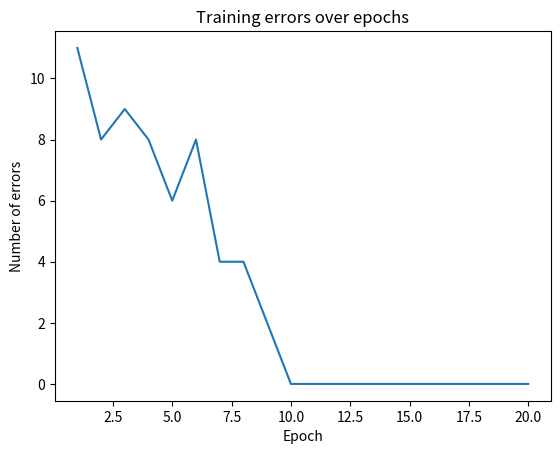
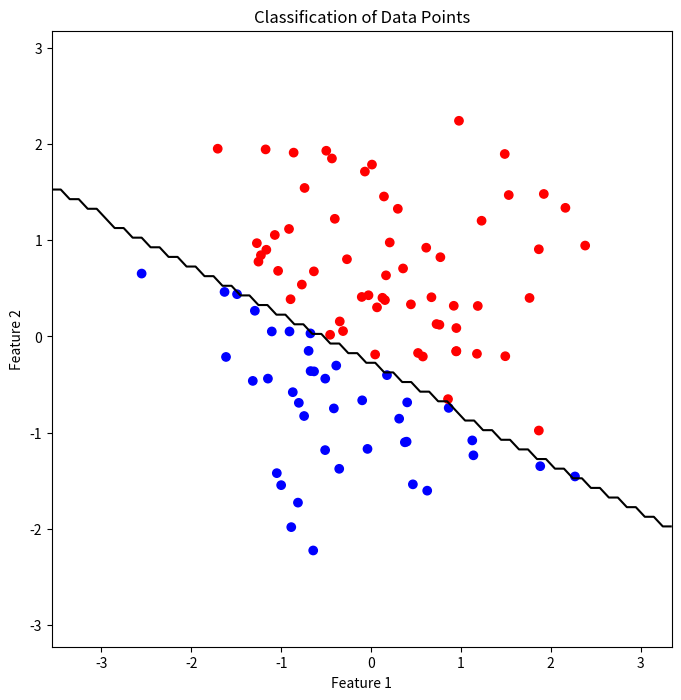

Write Python code to recreate these figures, in order.
import numpy as np
import matplotlib.pyplot as plt

class Perceptron:
    def __init__(self, input_size, learning_rate=0.1):
        self.weights = np.zeros(input_size + 1)  # Inicializa os pesos com zeros
        self.learning_rate = learning_rate

    def predict(self, input_vector):
        activation = np.dot(input_vector, self.weights[1:]) + self.weights[0] #corrigido self.weights
        return 1 if activation >= 0 else -1

    def train(self, training_inputs, labels, num_epochs):
        errors = []
        for epoch in range(num_epochs): #corrigido num_epoch
            error = 0
            for input_vector, label in zip(training_inputs, labels):
                prediction = self.predict(input_vector)
                error += int(label != prediction)
                self.weights[1:] += self.learning_rate * (label - prediction) * input_vector #adicionado input_vector
                self.weights[0] += self.learning_rate * (label - prediction) #adicionado bias update
            errors.append(error)
        self.plot_errors(errors, num_epochs)

    def plot_errors(self, errors, num_epochs):
        plt.plot(range(1, num_epochs + 1), errors)
        plt.xlabel('Epoch')
        plt.ylabel('Number of errors')
        plt.title('Training errors over epochs')
        plt.show()

    def plot_data(self, training_inputs, labels):
        plt.figure(figsize=(8, 8))
        plt.scatter(training_inputs[:, 0], training_inputs[:, 1], c=labels, cmap='bwr')
        x_min, x_max = training_inputs[:, 0].min() - 1, training_inputs[:, 0].max() + 1
        y_min, y_max = training_inputs[:, 1].min() - 1, training_inputs[:, 1].max() + 1
        xx, yy = np.meshgrid(np.arange(x_min, x_max, 0.1), np.arange(y_min, y_max, 0.1))
        z = np.array([self.predict(np.array([x, y])) for x, y in np.c_[xx.ravel(), yy.ravel()]]) #corrigido yy.rate() para yy.ravel()
        z = z.reshape(xx.shape)
        plt.contour(xx, yy, z, levels=[0], colors='k') #corrigido Z para z
        plt.title('Classification of Data Points')
        plt.xlabel('Feature 1')
        plt.ylabel('Feature 2')
        plt.show()

np.random.seed(0)
training_inputs = np.random.randn(100, 2)
labels = np.array([1 if np.dot(x, [1, 2]) + 0.5 > 0 else -1 for x in training_inputs])

perceptron = Perceptron(input_size=2)
perceptron.train(training_inputs, labels, num_epochs=20)
perceptron.plot_data(training_inputs, labels)
